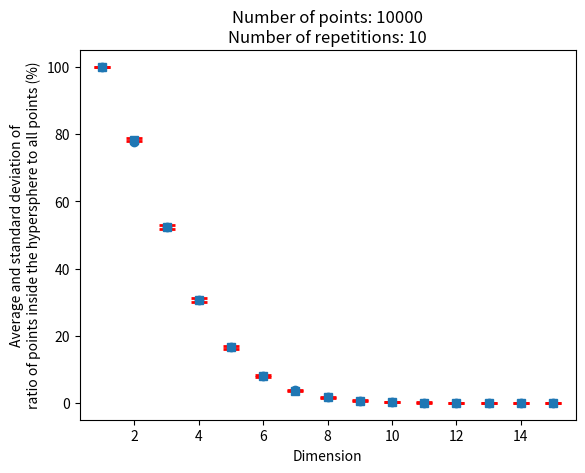

Write Python code to recreate this figure.
import numpy as np
import matplotlib.pyplot as plt


def hyp_sphere_in_hyp_cube(dim, points):
    # Hypersphere: center - [0]^dim, range - 1
    # Hypercube: center - [0]^dim, edge length - 2
    # Because of above np.linalg.norm is sufficient to calculate distance
    points_in = 0
    for _ in range(points):
        p = np.random.uniform(-1, 1, dim)
        norm = np.linalg.norm(p)
        if norm <= 1:
            points_in += 1
    return 100 * (points_in / points)


def single_survey():
    n = 10000
    dims = 15
    x_axis = range(1, dims + 1)
    y_axis = [hyp_sphere_in_hyp_cube(x, n) for x in x_axis]

    plt.title("Number of points: " + str(n))
    plt.xlabel("Dimension")
    plt.ylabel("Ratio of points inside the hypersphere to all points in (%)")
    plt.scatter(x_axis, y_axis)
    plt.show()


def repeated_survey():
    n = 10000
    dims = 15
    r = 10
    x_axis = range(1, dims + 1)
    y_axis = []
    std = []
    for x in x_axis:
        sphere_in_cube = [hyp_sphere_in_hyp_cube(x, n) for _ in range(r)]
        y_axis.append(np.mean(sphere_in_cube))
        std.append(np.std(sphere_in_cube))

    plt.title("Number of points: " + str(n) + "\nNumber of repetitions: " + str(r))
    plt.xlabel("Dimension")
    plt.ylabel("Average and standard deviation of\nratio of points inside the hypersphere to all points (%)")
    plt.errorbar(x_axis, y_axis, std, linestyle='None', capsize=6, capthick=2, marker='s', ecolor='red')
    plt.show()


def main():
    single_survey()
    repeated_survey()


main()
